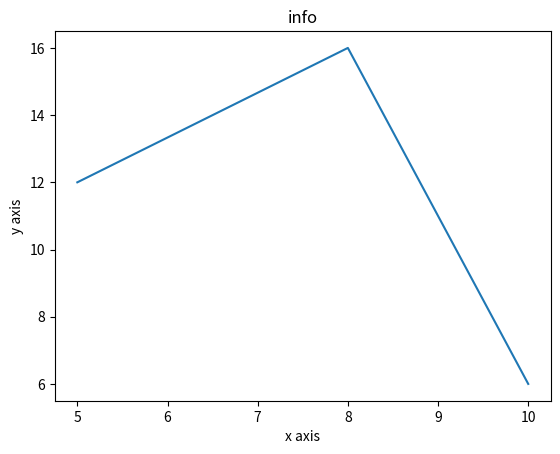

The script that saved this image:
from matplotlib import pyplot as plt
x = [5,8,10]
y = [12,16,6]
plt.plot(x,y)
plt.title('info')
plt.ylabel('y axis')
plt.xlabel('x axis')
plt.show()